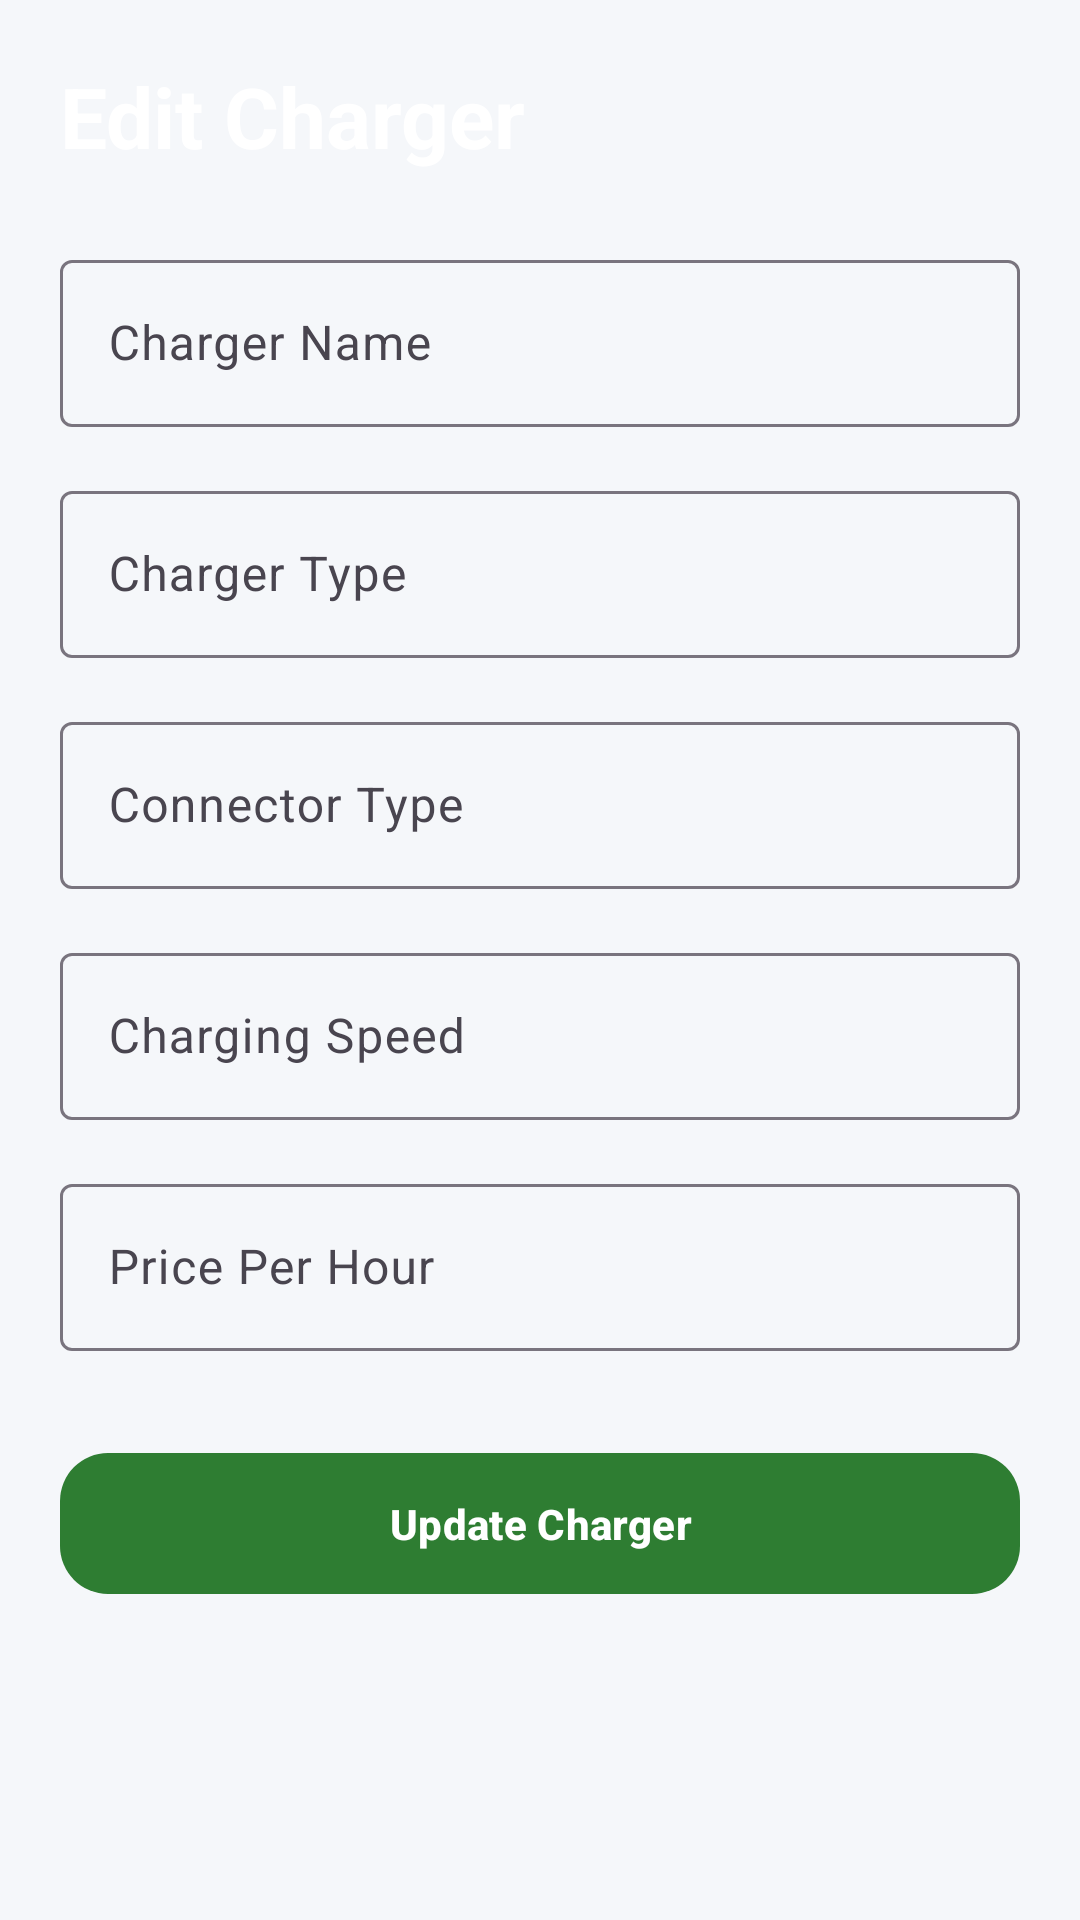

Layout XML and referenced resources for this Android screen:
<!-- AndroidManifest.xml: application theme Theme.EV_grama_charge -->
<!-- res/layout/activity_edit_charger.xml -->
<?xml version="1.0" encoding="utf-8"?>
<ScrollView
    xmlns:android="http://schemas.android.com/apk/res/android"
    xmlns:app="http://schemas.android.com/apk/res-auto"
    android:layout_width="match_parent"
    android:layout_height="match_parent"
    android:background="@color/background">

    <LinearLayout
        android:layout_width="match_parent"
        android:layout_height="wrap_content"
        android:orientation="vertical"
        android:padding="20dp">

        <TextView
            android:layout_width="wrap_content"
            android:layout_height="wrap_content"
            android:text="Edit Charger"
            android:textColor="@android:color/white"
            android:textSize="28sp"
            android:textStyle="bold"/>

        <com.google.android.material.textfield.TextInputLayout
            android:layout_width="match_parent"
            android:layout_height="wrap_content"
            android:layout_marginTop="24dp">

            <com.google.android.material.textfield.TextInputEditText
                android:id="@+id/etChargerName"
                android:layout_width="match_parent"
                android:layout_height="wrap_content"
                android:hint="Charger Name"/>
        </com.google.android.material.textfield.TextInputLayout>

        <com.google.android.material.textfield.TextInputLayout
            android:layout_width="match_parent"
            android:layout_height="wrap_content"
            android:layout_marginTop="16dp">

            <com.google.android.material.textfield.TextInputEditText
                android:id="@+id/etChargerType"
                android:layout_width="match_parent"
                android:layout_height="wrap_content"
                android:hint="Charger Type"/>
        </com.google.android.material.textfield.TextInputLayout>

        <com.google.android.material.textfield.TextInputLayout
            android:layout_width="match_parent"
            android:layout_height="wrap_content"
            android:layout_marginTop="16dp">

            <com.google.android.material.textfield.TextInputEditText
                android:id="@+id/etConnectorType"
                android:layout_width="match_parent"
                android:layout_height="wrap_content"
                android:hint="Connector Type"/>
        </com.google.android.material.textfield.TextInputLayout>

        <com.google.android.material.textfield.TextInputLayout
            android:layout_width="match_parent"
            android:layout_height="wrap_content"
            android:layout_marginTop="16dp">

            <com.google.android.material.textfield.TextInputEditText
                android:id="@+id/etChargingSpeed"
                android:layout_width="match_parent"
                android:layout_height="wrap_content"
                android:hint="Charging Speed"/>
        </com.google.android.material.textfield.TextInputLayout>

        <com.google.android.material.textfield.TextInputLayout
            android:layout_width="match_parent"
            android:layout_height="wrap_content"
            android:layout_marginTop="16dp">

            <com.google.android.material.textfield.TextInputEditText
                android:id="@+id/etPrice"
                android:layout_width="match_parent"
                android:layout_height="wrap_content"
                android:hint="Price Per Hour"/>
        </com.google.android.material.textfield.TextInputLayout>

        <com.google.android.material.button.MaterialButton
            android:id="@+id/btnUpdateCharger"
            android:layout_width="match_parent"
            android:layout_height="55dp"
            android:text="Update Charger"
            android:textStyle="bold"
            android:layout_marginTop="30dp"
            app:cornerRadius="16dp"
            app:backgroundTint="@color/primaryGreen"/>

    </LinearLayout>

</ScrollView>
<!-- resources referenced by this layout -->
<resources>
  <color name="background">#F5F7FA</color>
  <color name="primaryGreen">#2E7D32</color>
  <style name="Theme.EV_grama_charge" parent="Theme.Material3.DayNight.NoActionBar">
  
              <item name="colorPrimary">@color/primary</item>
              <item name="colorOnPrimary">@color/onPrimary</item>
  
              <item name="colorSecondary">@color/secondary</item>
              <item name="colorOnSecondary">@color/onSecondary</item>
  
              <item name="android:colorBackground">@color/background</item>
  
              <item name="android:statusBarColor">@color/primaryDark</item>
  
          </style>
  <color name="primary">#0A84FF</color>
  <color name="onPrimary">#FFFFFF</color>
  <color name="secondary">#00C853</color>
  <color name="onSecondary">#FFFFFF</color>
  <color name="primaryDark">#0060DF</color>
</resources>
